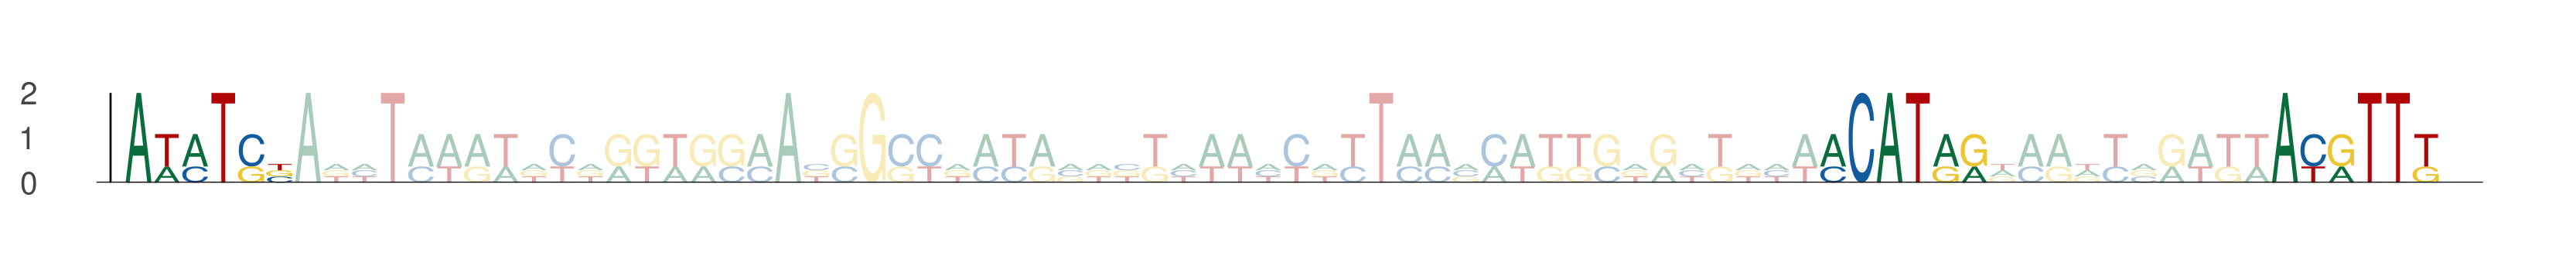

The table this chart was drawn from, first rows:
seq_index, start_position, end_position, is_reversed_complement
4575, 15, 21, 0
4575, 75, 81, 0
4575, 91, 97, 0
2549, 24, 30, 0
2549, 84, 90, 0
2549, 100, 106, 0
15, 18, 24, 0
15, 78, 84, 0
15, 94, 100, 0
